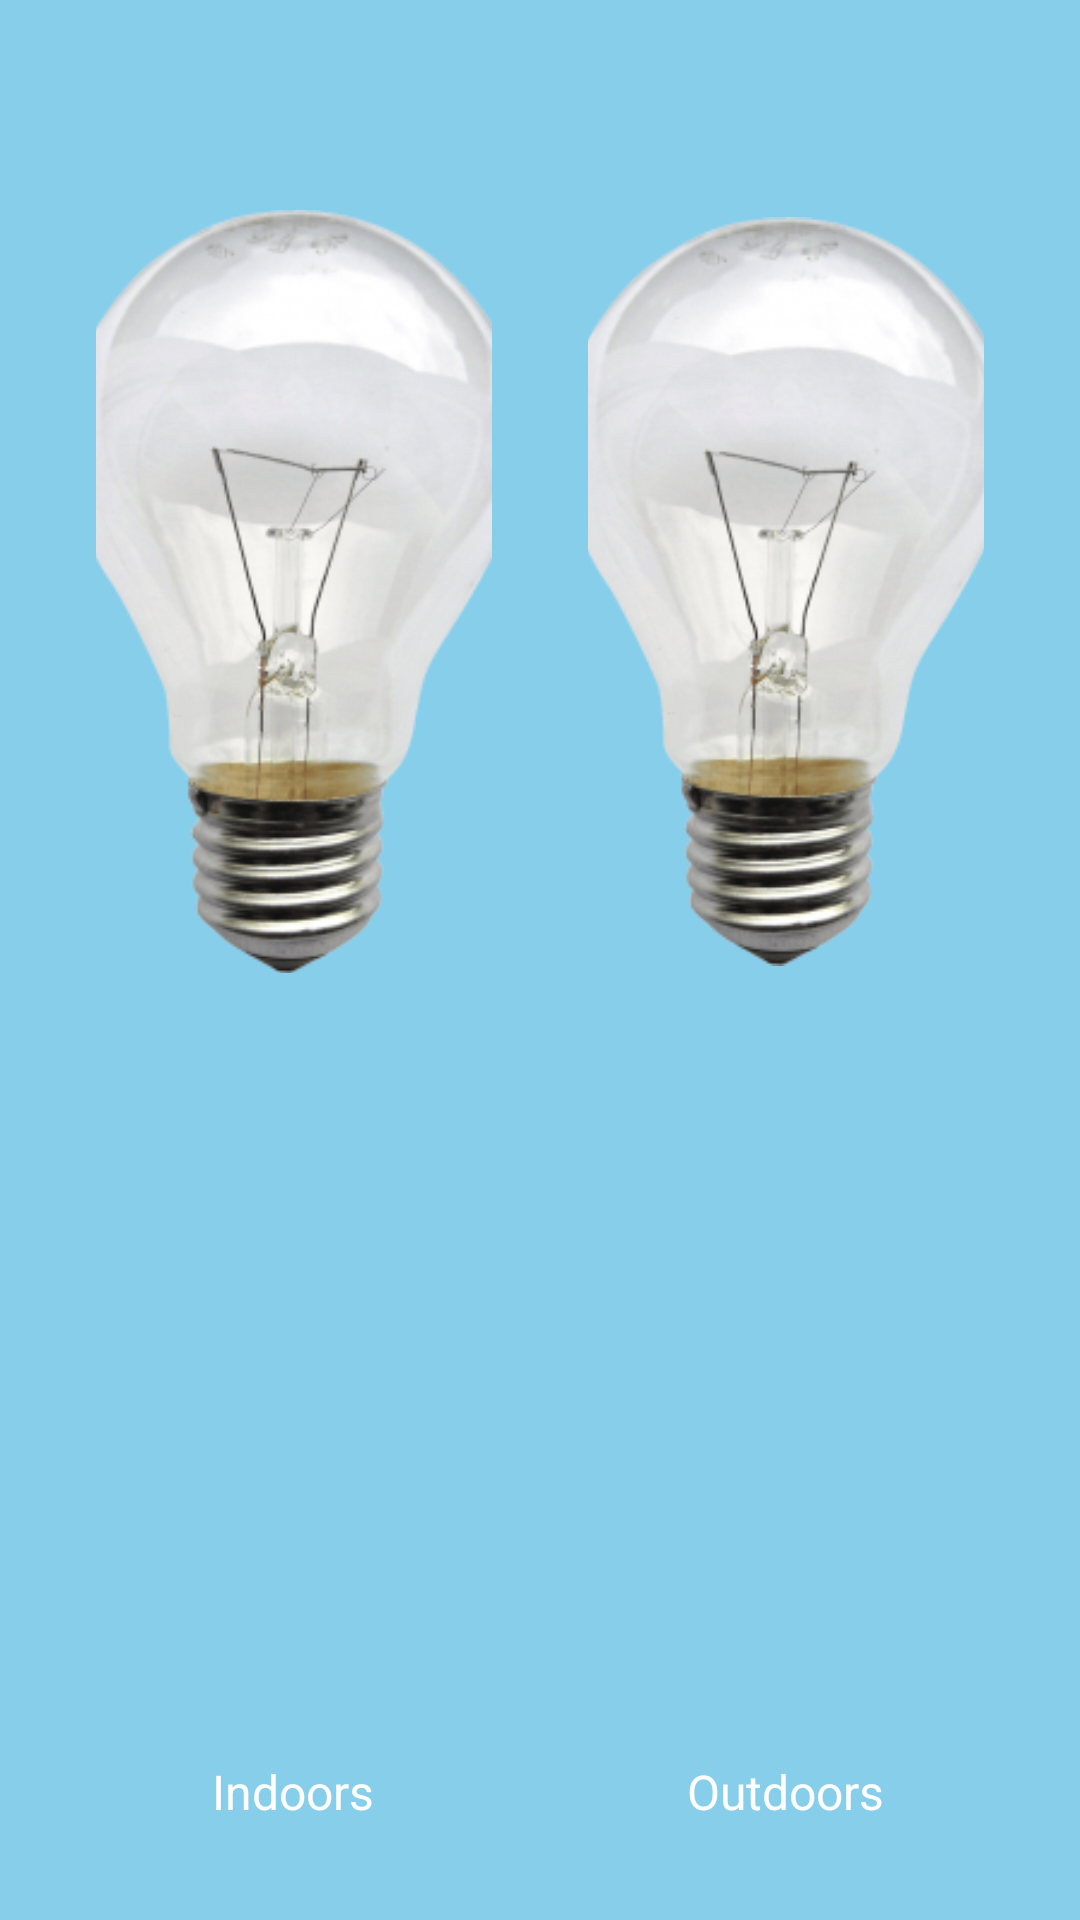

Reconstruct the res/layout file that produces this screen, plus the resources it refers to.
<!-- AndroidManifest.xml: application theme AppTheme -->
<!-- res/layout/fragment_dashboard.xml -->
<?xml version="1.0" encoding="utf-8"?>
<LinearLayout xmlns:android="http://schemas.android.com/apk/res/android"
    android:layout_width="match_parent"
    android:layout_height="match_parent"
    android:orientation="horizontal"
    android:padding="16dp"
    android:gravity="center"
    android:background="@color/baby_blue">

    
    <LinearLayout
        android:layout_width="0dp"
        android:layout_height="match_parent"
        android:orientation="vertical"
        android:gravity="center"
        android:layout_weight="1"
        android:padding="16dp">

        
        <ImageView
            android:id="@+id/lightBulb1"
            android:layout_width="153dp"
            android:layout_height="415dp"
            android:layout_weight="1"
            android:adjustViewBounds="true"
            android:contentDescription="Light bulb 1"
            android:scaleType="fitCenter"
            android:src="@drawable/bulb_off" />

        
        <ImageView
            android:id="@+id/switch1"
            android:layout_width="200dp"
            android:layout_height="200dp"
            android:src="@drawable/switch_off"
            android:contentDescription="Light switch 1"
            android:layout_marginTop="16dp" />

        
        <EditText
            android:id="@+id/editText1"
            android:layout_width="wrap_content"
            android:layout_height="wrap_content"
            android:minEms="5"
            android:layout_marginTop="8dp"
            android:text="Indoors"
            android:textSize="16sp"
            android:textAlignment="center"
            android:gravity="center"
            android:textColor="#FFFFFF"
            android:background="@android:color/transparent"
            android:inputType="text" />
    </LinearLayout>

    
    <LinearLayout
        android:layout_width="0dp"
        android:layout_height="match_parent"
        android:orientation="vertical"
        android:gravity="center"
        android:layout_weight="1"
        android:padding="16dp">

        
        <ImageView
            android:id="@+id/lightBulb2"
            android:layout_width="150dp"
            android:layout_height="0dp"
            android:layout_weight="1"
            android:src="@drawable/bulb_off"
            android:contentDescription="Light bulb 2"
            android:adjustViewBounds="true"
            android:scaleType="fitCenter" />

        
        <ImageView
            android:id="@+id/switch2"
            android:layout_width="200dp"
            android:layout_height="200dp"
            android:layout_marginTop="16dp"
            android:contentDescription="Light switch 2"
            android:src="@drawable/switch_off" />

        
        <EditText
            android:id="@+id/editText2"
            android:layout_width="wrap_content"
            android:layout_height="wrap_content"
            android:minEms="5"
            android:layout_marginTop="8dp"
            android:text="Outdoors"
            android:textSize="16sp"
            android:textAlignment="center"
            android:gravity="center"
            android:textColor="#FFFFFF"
            android:background="@android:color/transparent"
            android:inputType="text" />
    </LinearLayout>

</LinearLayout>
<!-- resources referenced by this layout -->
<resources>
  <color name="baby_blue">#FF87CEEB</color>"
  <!-- drawable bulb_off: png bitmap (drawable, 70868 bytes) -->
  <style name="AppTheme" parent="Theme.MaterialComponents.Light.NoActionBar">
          
          <item name="colorPrimary">@color/blue</item>
          <item name="colorPrimaryDark">@color/black</item>
          <item name="colorAccent">@color/purple_500</item>
      </style>
  <color name="blue">#FF2196F3</color>"
  <color name="black">#FF000000</color>
  <color name="purple_500">#FF6200EE</color>
</resources>
